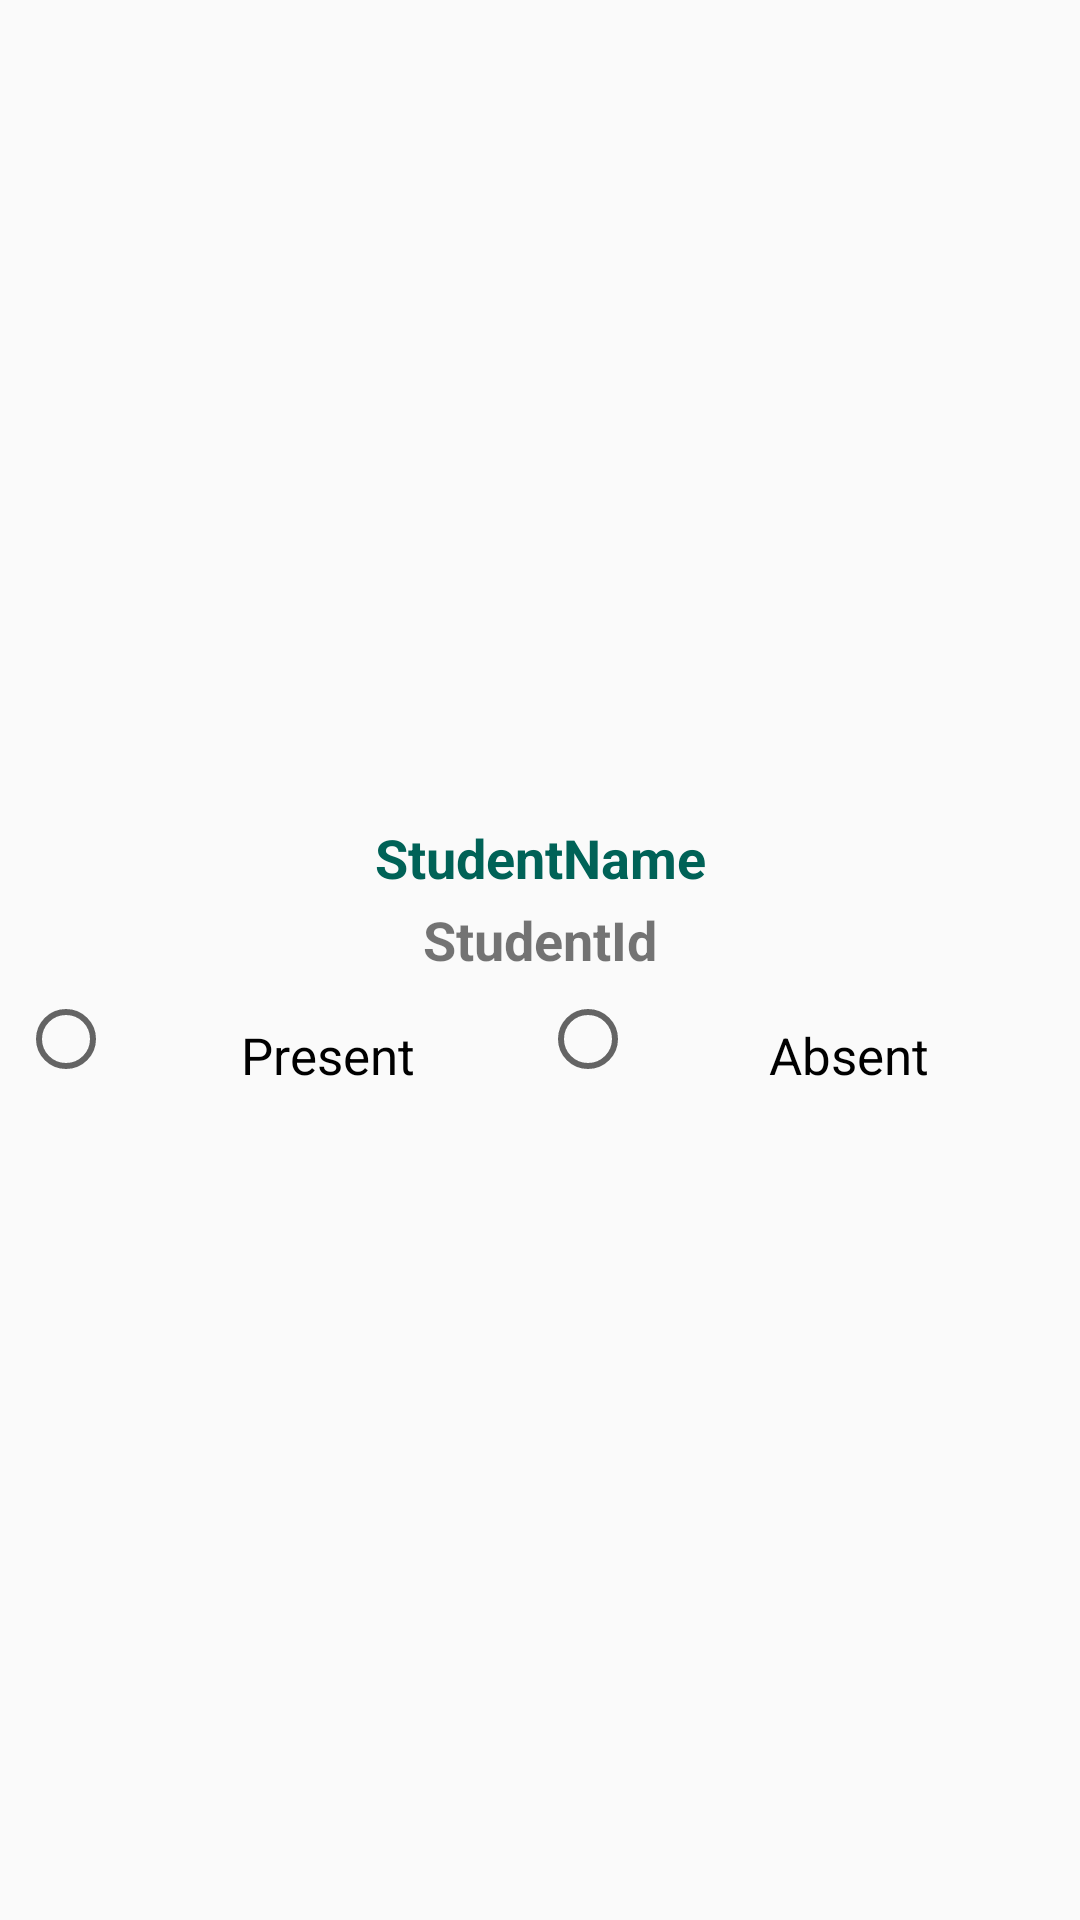

Layout XML and referenced resources for this Android screen:
<!-- AndroidManifest.xml: application theme Theme.ICE_ATTENDANCE -->
<!-- res/layout/take_attendance.xml -->
<?xml version="1.0" encoding="utf-8"?>
<LinearLayout xmlns:android="http://schemas.android.com/apk/res/android"
    android:layout_width="match_parent"
    android:layout_height="wrap_content"
    xmlns:app="http://schemas.android.com/apk/res-auto"
    android:orientation="vertical"
    android:gravity="center"
    android:padding="3dp">

    <LinearLayout
        android:padding="3dp"
        android:orientation="vertical"
        android:layout_width="match_parent"
        android:layout_height="wrap_content">

        <LinearLayout
            android:layout_width="match_parent"
            android:layout_height="wrap_content"
            android:padding="3dp"
            android:layout_marginBottom="1dp"
            android:layout_marginStart="2dp"
            android:layout_marginLeft="2dp"
            android:layout_marginEnd="2dp"
            />


        <androidx.cardview.widget.CardView
            orientatioin= "vertical"
            android:layout_width="match_parent"
            android:layout_height="wrap_content"
            app:cardElevation="0.5dp"
            android:padding="3dp"
            />

        <LinearLayout
            android:orientation="vertical"
            android:layout_width="match_parent"
            android:layout_height="wrap_content">

            <TextView
                android:textColor="@color/colorPrimary"
                android:id="@+id/takeattendanceStudentName"
                android:textSize="18sp"
                android:textAlignment="center"
                android:text="StudentName"
                android:textStyle="bold"
                android:layout_width="match_parent"
                android:layout_height="wrap_content"
                android:gravity="center_horizontal" />
            <TextView
                android:layout_marginTop="3dp"
                android:id="@+id/takeattendanceStudentID"
                android:textSize="18sp"
                android:textAlignment="center"
                android:text="StudentId"
                android:textStyle="bold"
                android:layout_width="match_parent"
                android:layout_height="wrap_content"
                android:gravity="center_horizontal" />

            <RadioGroup
                android:layout_marginTop="5dp"
                android:id="@+id/radioGroupId"
                android:orientation="horizontal"
                android:weightSum="2"
                android:layout_width="match_parent"
                android:layout_height="wrap_content">

                <RadioButton
                    android:textSize="17sp"
                    android:id="@+id/presentRadioBtn"
                    android:textAlignment="center"
                    android:layout_width="0dp"
                    android:layout_height="wrap_content"
                    android:layout_weight="1"
                    android:padding="10dp"
                    android:text="Present"
                    android:gravity="center_horizontal" />

                <RadioButton
                    android:textSize="17sp"
                    android:id="@+id/absentRadioBtn"
                    android:textAlignment="center"
                    android:layout_width="0dp"
                    android:layout_height="wrap_content"
                    android:layout_weight="1"
                    android:padding="10dp"
                    android:text="Absent"
                    android:gravity="center_horizontal" />


            </RadioGroup>

        </LinearLayout>

    </LinearLayout>

</LinearLayout>
<!-- resources referenced by this layout -->
<resources>
  <color name="colorPrimary">#006257</color>
  <style name="Theme.ICE_ATTENDANCE" parent="Theme.AppCompat.Light.NoActionBar">
          
          <item name="colorPrimary">@color/purple_500</item>
          <item name="colorPrimaryVariant">@color/purple_700</item>
          <item name="colorOnPrimary">@color/white</item>
          
          <item name="colorSecondary">@color/teal_200</item>
          <item name="colorSecondaryVariant">@color/teal_700</item>
          <item name="colorOnSecondary">@color/black</item>
          
          <item name="android:statusBarColor" tools:targetApi="l">?attr/colorPrimaryVariant</item>
          
      </style>
  <color name="purple_500">#FF6200EE</color>
  <color name="purple_700">#FF3700B3</color>
  <color name="white">#FFFFFFFF</color>
  <color name="teal_200">#FF03DAC5</color>
  <color name="teal_700">#FF018786</color>
  <color name="black">#FF000000</color>
</resources>
